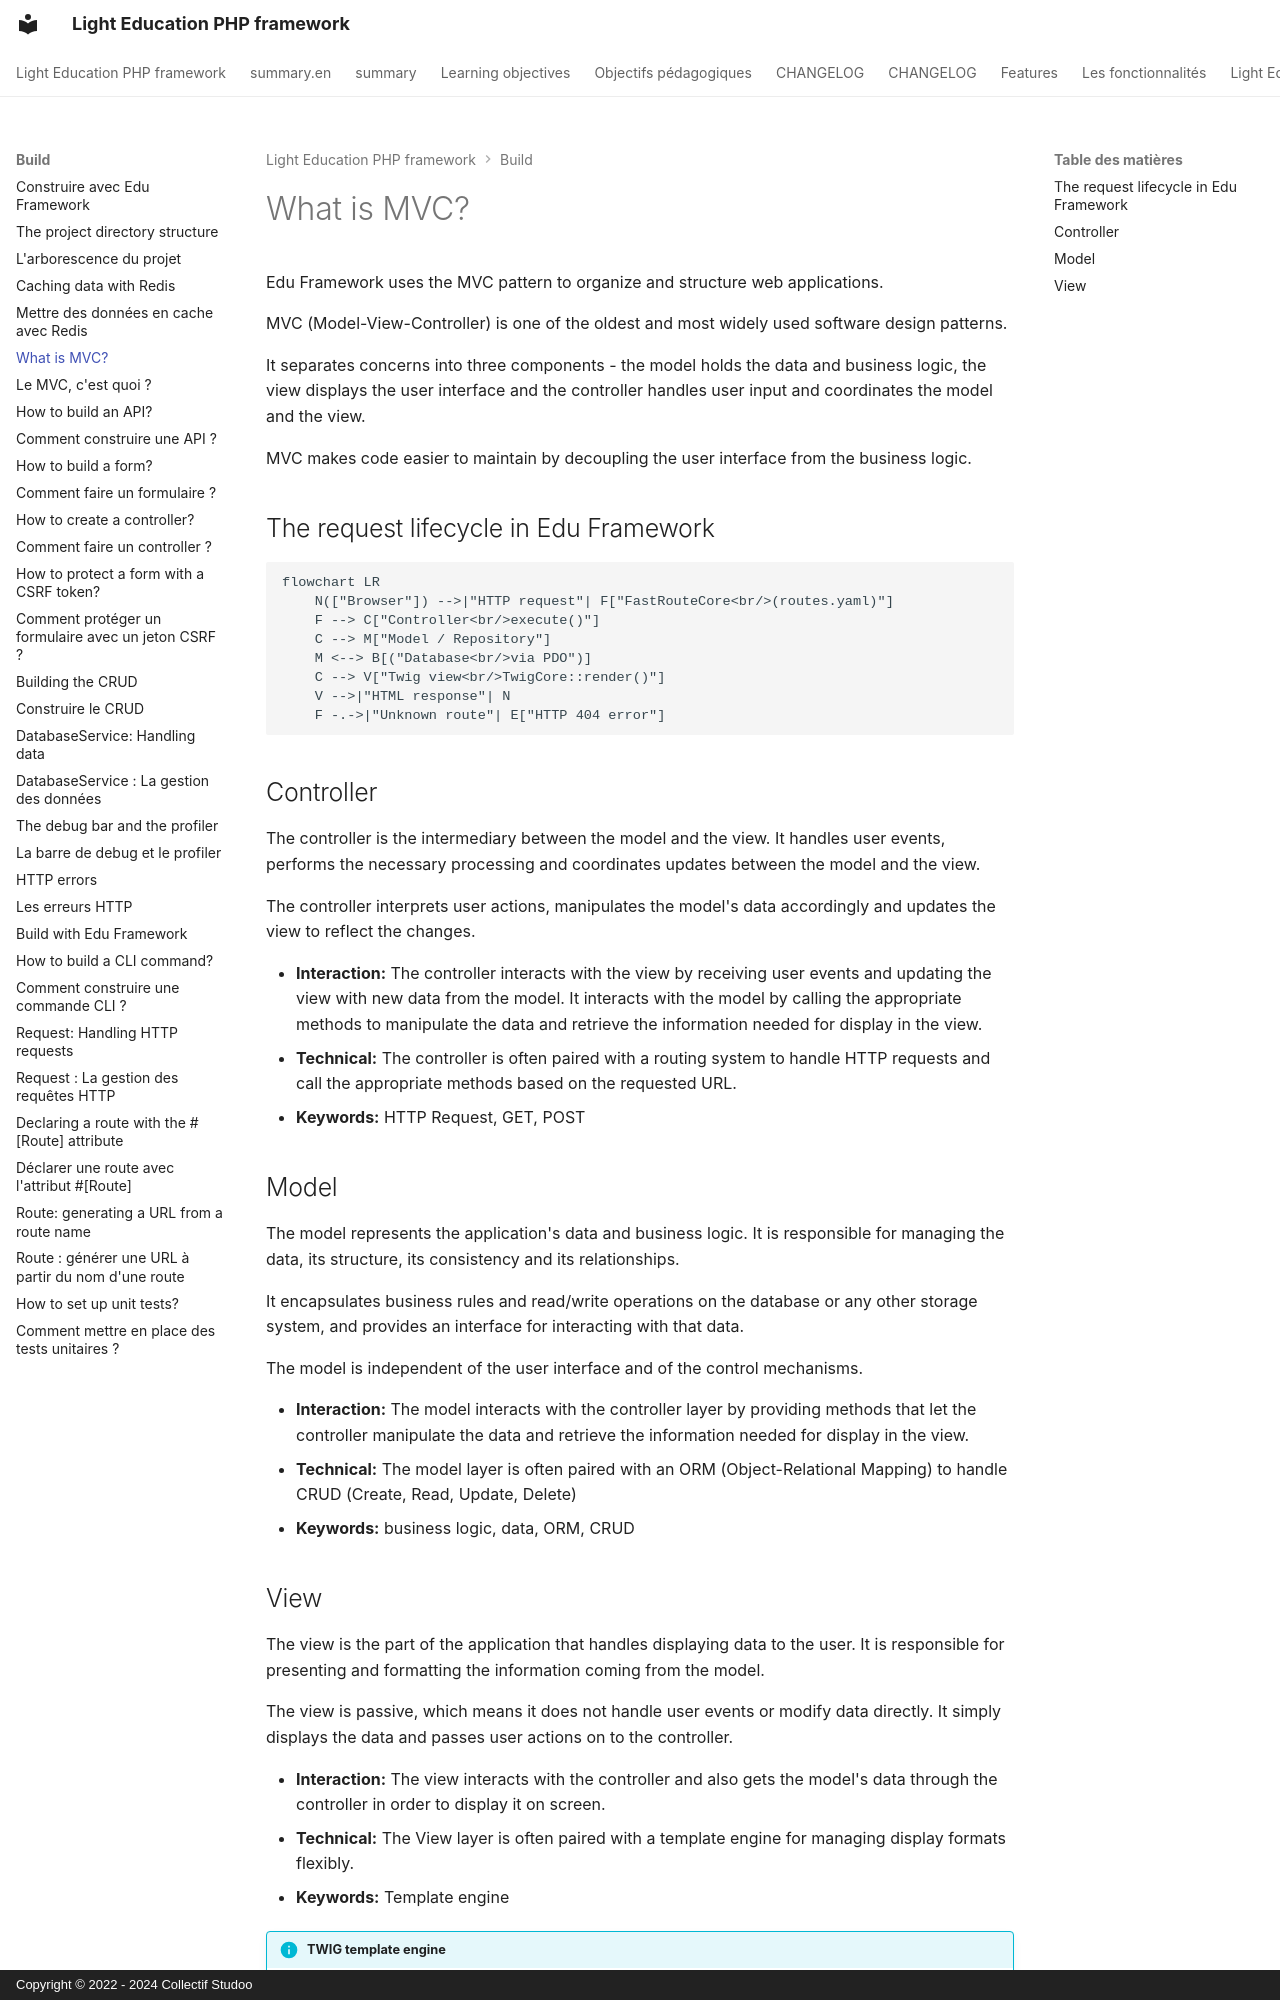

repository: studoo-app/edu-framework · page: build/concept-mvc.en/index.html · generator: mkdocs · copyright: Copyright © 2022 - 2024 Collectif Studoo

# What is MVC?

Edu Framework uses the MVC pattern to organize and structure web applications.

MVC (Model-View-Controller) is one of the oldest and most widely used software design patterns. 

It separates concerns into three components - the model holds the data and business logic, the view displays the user interface and the controller handles user input and coordinates the model and the view.

MVC makes code easier to maintain by decoupling the user interface from the business logic.

## The request lifecycle in Edu Framework

```mermaid
flowchart LR
    N(["Browser"]) -->|"HTTP request"| F["FastRouteCore<br/>(routes.yaml)"]
    F --> C["Controller<br/>execute()"]
    C --> M["Model / Repository"]
    M <--> B[("Database<br/>via PDO")]
    C --> V["Twig view<br/>TwigCore::render()"]
    V -->|"HTML response"| N
    F -.->|"Unknown route"| E["HTTP 404 error"]
```

## Controller

The controller is the intermediary between the model and the view. It handles user events, performs the necessary processing and coordinates updates between the model and the view.

The controller interprets user actions, manipulates the model's data accordingly and updates the view to reflect the changes.

- **Interaction:** The controller interacts with the view by receiving user events and updating the view with new data from the model. It interacts with the model by calling the appropriate methods to manipulate the data and retrieve the information needed for display in the view.
- **Technical:** The controller is often paired with a routing system to handle HTTP requests and call the appropriate methods based on the requested URL.
- **Keywords:** HTTP Request, GET, POST

## Model

The model represents the application's data and business logic. It is responsible for managing the data, its structure, its consistency and its relationships. 

It encapsulates business rules and read/write operations on the database or any other storage system, and provides an interface for interacting with that data.

The model is independent of the user interface and of the control mechanisms.

- **Interaction:** The model interacts with the controller layer by providing methods that let the controller manipulate the data and retrieve the information needed for display in the view. 
- **Technical:** The model layer is often paired with an ORM (Object-Relational Mapping) to handle CRUD (Create, Read, Update, Delete)
- **Keywords:** business logic, data, ORM, CRUD

## View

The view is the part of the application that handles displaying data to the user. It is responsible for presenting and formatting the information coming from the model. 

The view is passive, which means it does not handle user events or modify data directly. It simply displays the data and passes user actions on to the controller.

- **Interaction:** The view interacts with the controller and also gets the model's data through the controller in order to display it on screen. 
- **Technical:** The View layer is often paired with a template engine for managing display formats flexibly. 
- **Keywords:** Template engine

!!! info "TWIG template engine"

    Edu Frame uses the TWIG template engine: [https://twig.symfony.com](https://twig.symfony.com){:target="_blank"}
